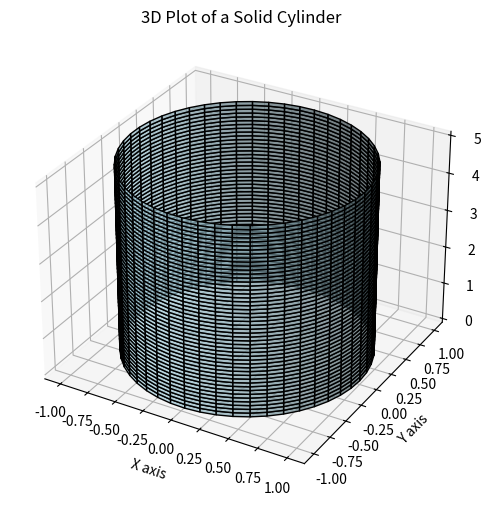

This figure's Python source:
import numpy as np
import matplotlib.pyplot as plt
from mpl_toolkits.mplot3d import Axes3D

# Cylinder parameters
radius = 1
height = 5
resolution = 50  # resolution of the mesh

# Generate data for the cylinder
z = np.linspace(0, height, resolution)
theta = np.linspace(0, 2 * np.pi, resolution)
theta, z = np.meshgrid(theta, z)
x = radius * np.cos(theta)
y = radius * np.sin(theta)

# Plotting
fig = plt.figure(figsize=(8, 6))
ax = fig.add_subplot(111, projection='3d')

# Surface plot for the cylinder
ax.plot_surface(x, y, z, color='lightblue', edgecolor='k', alpha=0.7)

# Add labels
ax.set_xlabel("X axis")
ax.set_ylabel("Y axis")
ax.set_zlabel("Z axis")
ax.set_title("3D Plot of a Solid Cylinder")

# Display the plot
plt.show()
